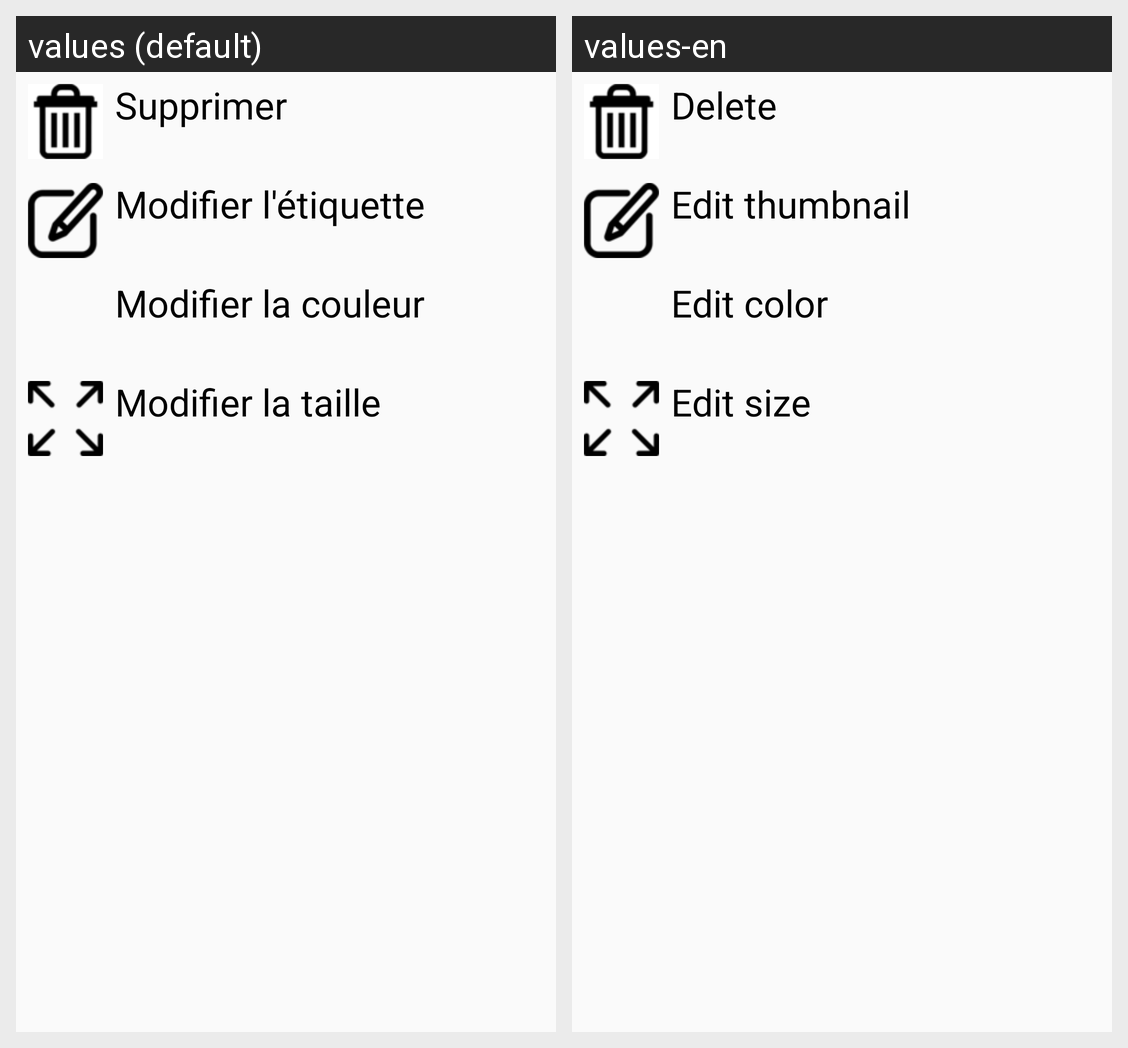

The Android screen above is rendered under two locales of the same app. Produce the string resources it draws, with the default and per-locale values.
Android screen res/layout/node_options.xml rendered under 2 locales, left to right: values (default), values-en. Device: Nexus 5 (rendered at 1080×1920; each locale shown at half size, 540×960, under a caption strip naming it); theme AppTheme.
Strings drawn on this screen, with the default value and each locale's value (text and hints the layout hard-codes, and strings that could not be matched under every locale, appear in the picture but are not listed):

delete_node
  values: Supprimer
  values-en: Delete

edit_thumbnail
  values: Modifier l'étiquette
  values-en: Edit thumbnail

edit_color
  values: Modifier la couleur
  values-en: Edit color

edit_size_node
  values: Modifier la taille
  values-en: Edit size
